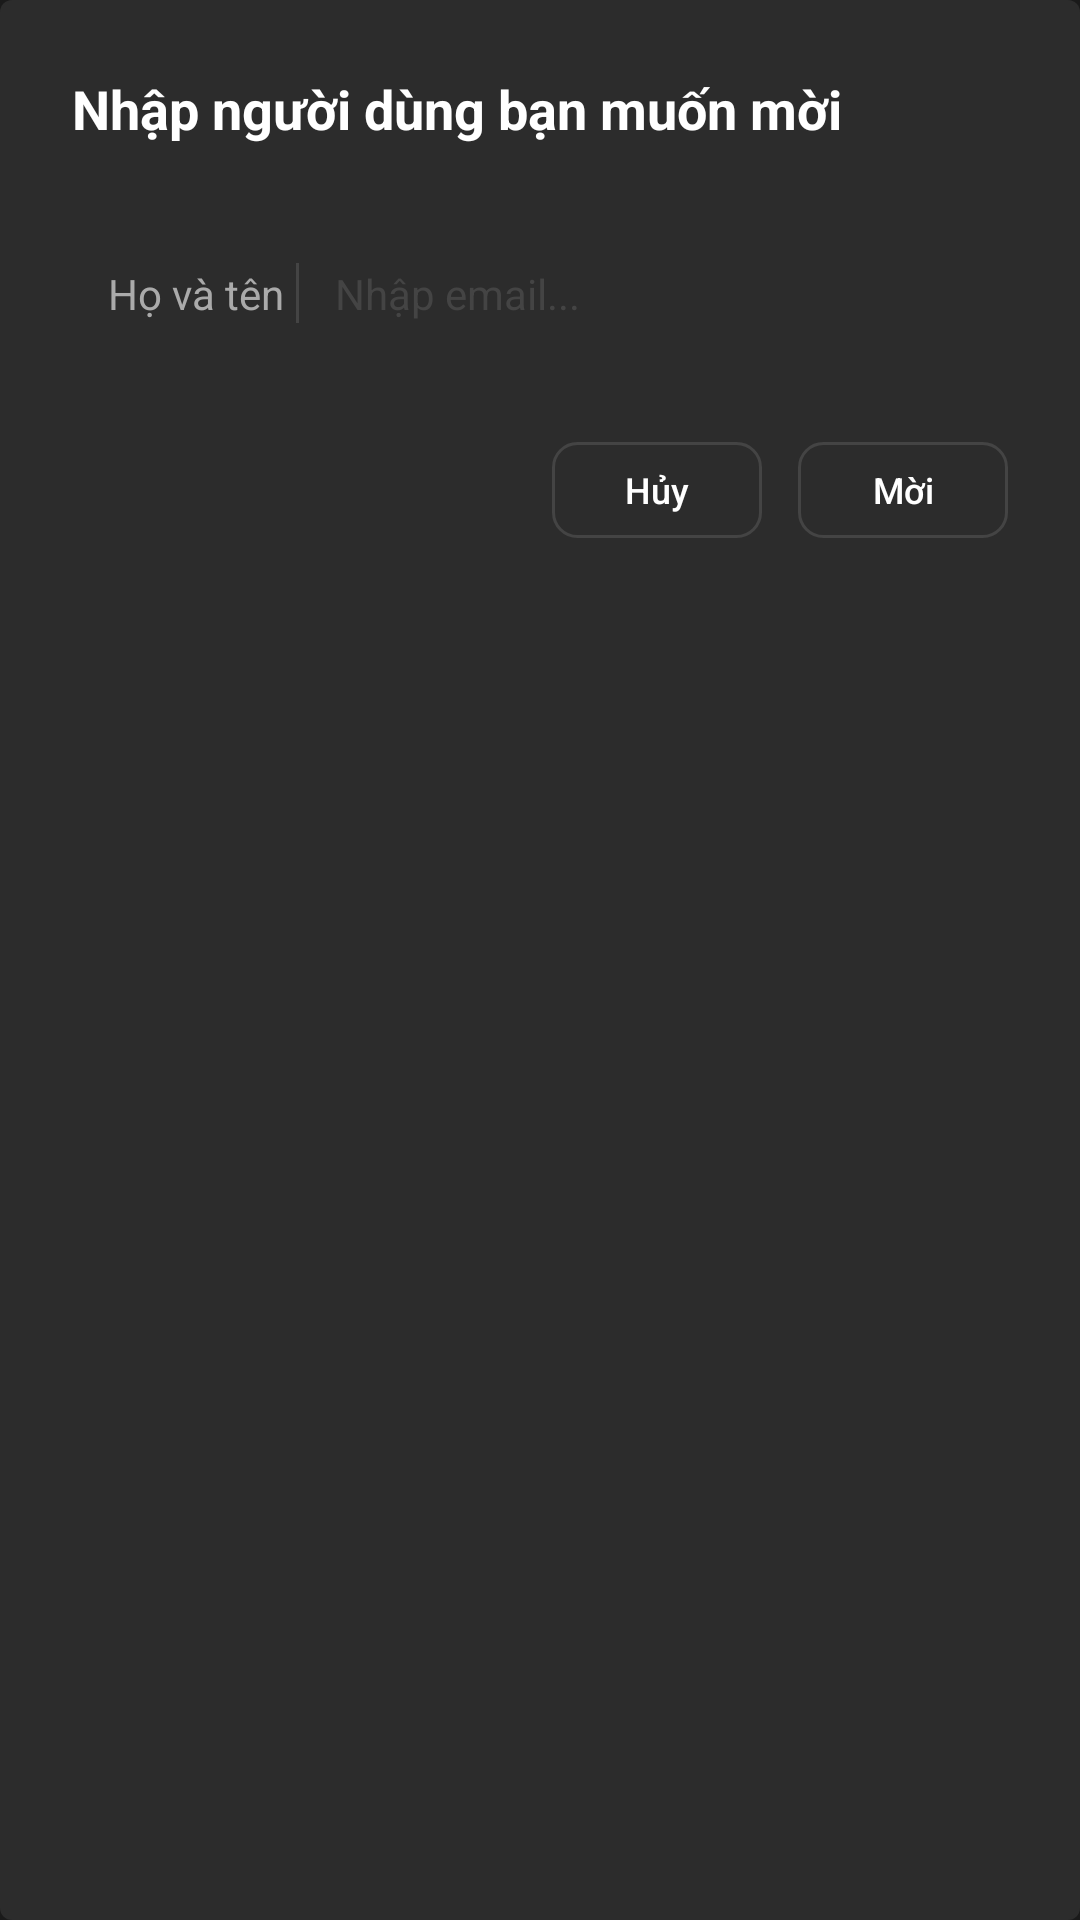

This screen was rendered from an Android layout file. Write that file and the resources it references.
<!-- AndroidManifest.xml: application theme Theme.FamilyTaskApp -->
<!-- res/layout/dialog_invite_member.xml -->
<?xml version="1.0" encoding="utf-8"?>
<LinearLayout xmlns:android="http://schemas.android.com/apk/res/android"
    android:layout_width="360dp"
    android:layout_height="wrap_content"
    android:background="@drawable/bg_rect_dark"
    android:orientation="vertical"
    android:padding="24dp">

    <TextView
        android:layout_width="wrap_content"
        android:layout_height="wrap_content"
        android:text="@string/dialog_invite_title"
        android:textColor="@color/white"
        android:textSize="18sp"
        android:textStyle="bold"
        android:layout_marginBottom="24dp" />

    <LinearLayout
        android:layout_width="match_parent"
        android:layout_height="wrap_content"
        android:background="@drawable/bg_rect_black_rounded"
        android:orientation="horizontal"
        android:gravity="center_vertical"
        android:padding="4dp">

        <TextView
            android:layout_width="wrap_content"
            android:layout_height="wrap_content"
            android:paddingStart="8dp"
            android:paddingEnd="4dp"
            android:paddingTop="8dp"
            android:paddingBottom="8dp"
            android:text="@string/label_name"
            android:textColor="#AAAAAA"
            android:textSize="14sp" />

        <View
            android:layout_width="1dp"
            android:layout_height="20dp"
            android:background="#444444" />

        <EditText
            android:id="@+id/etInviteEmail"
            android:layout_width="0dp"
            android:layout_height="wrap_content"
            android:layout_weight="1"
            android:background="@android:color/transparent"
            android:hint="@string/hint_enter_email"
            android:inputType="textEmailAddress"
            android:padding="12dp"
            android:textColor="@color/white"
            android:textColorHint="#444444"
            android:textSize="14sp" />
    </LinearLayout>

    <LinearLayout
        android:layout_width="match_parent"
        android:layout_height="wrap_content"
        android:layout_marginTop="24dp"
        android:gravity="end"
        android:orientation="horizontal">

        <Button
            android:id="@+id/btnCancelInvite"
            android:layout_width="wrap_content"
            android:layout_height="32dp"
            android:minHeight="0dp"
            android:minWidth="70dp"
            android:padding="0dp"
            android:background="@drawable/bg_button_outline"
            android:text="@string/btn_cancel"
            android:textAllCaps="false"
            android:textColor="@color/white"
            android:textSize="12sp" />

        <Button
            android:id="@+id/btnSendInvite"
            android:layout_width="wrap_content"
            android:layout_height="32dp"
            android:minHeight="0dp"
            android:minWidth="70dp"
            android:padding="0dp"
            android:layout_marginStart="12dp"
            android:background="@drawable/bg_button_outline"
            android:text="@string/btn_send_invite"
            android:textAllCaps="false"
            android:textColor="@color/white"
            android:textSize="12sp" />
    </LinearLayout>
</LinearLayout>
<!-- resources referenced by this layout -->
<resources>
  <color name="white">#FFFFFFFF</color>
  <!-- drawable bg_button_outline (drawable) -->
  <?xml version="1.0" encoding="utf-8"?>
  <shape xmlns:android="http://schemas.android.com/apk/res/android"
      android:shape="rectangle">
      <stroke
          android:width="1dp"
          android:color="#444444" />
      <corners android:radius="8dp" />
      <solid android:color="@android:color/transparent" />
  </shape>
  <!-- drawable bg_rect_dark (drawable) -->
  <?xml version="1.0" encoding="utf-8"?>
  <shape xmlns:android="http://schemas.android.com/apk/res/android"
      android:shape="rectangle">
      <solid android:color="#2C2C2C" />
      <corners android:radius="4dp" />
  </shape>
  <string name="btn_cancel">Hủy</string>
  <string name="btn_send_invite">Mời</string>
  <string name="dialog_invite_title">Nhập người dùng bạn muốn mời</string>
  <string name="hint_enter_email">Nhập email...</string>
  <string name="label_name">Họ và tên</string>
  <style name="Theme.FamilyTaskApp" parent="Base.Theme.FamilyTaskApp" />
  <style name="Base.Theme.FamilyTaskApp" parent="Theme.MaterialComponents.DayNight.NoActionBar">
          
          <item name="colorPrimary">@color/white</item>
          <item name="colorPrimaryVariant">@color/white</item>
          <item name="colorSecondary">@color/white</item>
          <item name="materialButtonStyle">@style/Widget.AppCompat.Button</item>
  
          
          <item name="android:colorBackground">#1A1A1A</item>
          <item name="android:textColorPrimary">#FFFFFF</item>
  
          
          <item name="actionOverflowMenuStyle">@style/CustomPopupMenu</item>
          <item name="popupMenuStyle">@style/CustomPopupMenu</item>
      </style>
  <style name="CustomPopupMenu" parent="Widget.AppCompat.PopupMenu">
          <item name="android:itemBackground">#2C2C2C</item>
          <item name="android:textColor">#FFFFFF</item>
          
          <item name="android:textAppearanceLarge">@style/DialogListItemTextAppearance</item>
          <item name="android:textAppearanceMedium">@style/DialogListItemTextAppearance</item>
          <item name="android:textAppearanceSmall">@style/DialogListItemTextAppearance</item>
      </style>
  <style name="DialogListItemTextAppearance" parent="">
          <item name="android:textColor">#FFFFFF</item>
          <item name="android:textSize">16sp</item>
      </style>
</resources>
